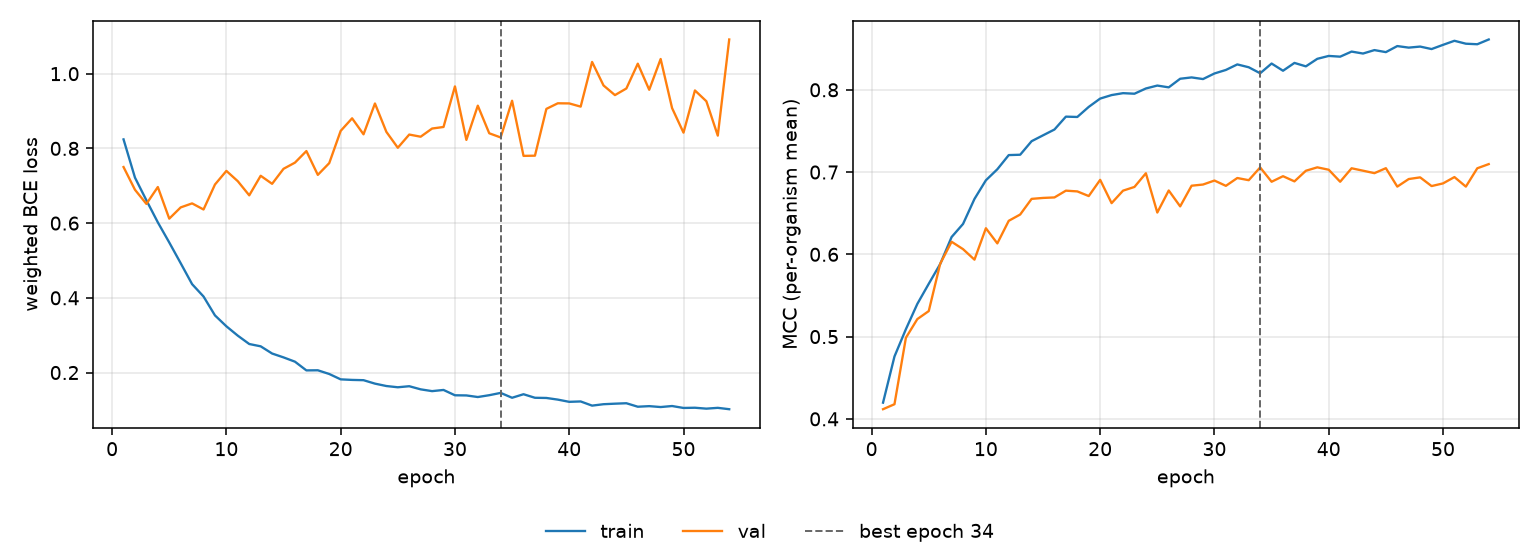

The data file committed next to this chart (first rows):
epoch, tr_loss, vl_loss, tr_mcc, vl_mcc, is_best
1, 0.8241, 0.7501, 0.4197, 0.4117, False
2, 0.7218, 0.6893, 0.4758, 0.4178, False
3, 0.6611, 0.6514, 0.509, 0.4985, False
4, 0.602, 0.6966, 0.5397, 0.5213, False
5, 0.5482, 0.6119, 0.5642, 0.531, False
6, 0.4927, 0.642, 0.5882, 0.5886, False
7, 0.4366, 0.6528, 0.621, 0.6153, False
8, 0.4035, 0.6364, 0.6369, 0.6063, False
9, 0.353, 0.7033, 0.6673, 0.5935, False
10, 0.3238, 0.7398, 0.69, 0.6317, False
11, 0.2987, 0.7121, 0.7034, 0.6133, False
12, 0.2764, 0.6743, 0.7206, 0.6408, False
13, 0.2702, 0.7267, 0.7211, 0.6484, False
14, 0.2509, 0.7052, 0.7375, 0.6674, False
15, 0.2406, 0.7454, 0.7447, 0.6686, False
16, 0.2291, 0.7619, 0.7517, 0.6692, False
17, 0.2058, 0.7929, 0.7674, 0.6774, False
18, 0.2061, 0.7291, 0.767, 0.6765, False
19, 0.1962, 0.7606, 0.7792, 0.6708, False
20, 0.1818, 0.8468, 0.7893, 0.6905, False
21, 0.1803, 0.8805, 0.7936, 0.6622, False
22, 0.1796, 0.8377, 0.7959, 0.6774, False
23, 0.1703, 0.9202, 0.7952, 0.6819, False
24, 0.1639, 0.8442, 0.8016, 0.6985, False
25, 0.1606, 0.8017, 0.8052, 0.6508, False
26, 0.1634, 0.837, 0.803, 0.6776, False
27, 0.155, 0.8313, 0.8134, 0.6583, False
28, 0.1503, 0.8532, 0.8151, 0.6834, False
29, 0.1534, 0.8573, 0.8131, 0.6848, False
30, 0.1392, 0.966, 0.8198, 0.6897, False
31, 0.1388, 0.8227, 0.8241, 0.6833, False
32, 0.1345, 0.9144, 0.8309, 0.6928, False
33, 0.1394, 0.8405, 0.8274, 0.6901, False
34, 0.1455, 0.8293, 0.8201, 0.7057, True
35, 0.1325, 0.9276, 0.8319, 0.6882, False
36, 0.142, 0.78, 0.8232, 0.695, False
37, 0.1325, 0.7805, 0.8327, 0.6887, False
38, 0.132, 0.9057, 0.8285, 0.7016, False
39, 0.1276, 0.9207, 0.8377, 0.7057, False
40, 0.1216, 0.9204, 0.8412, 0.7028, False
41, 0.1226, 0.9118, 0.8403, 0.6882, False
42, 0.1115, 1.031, 0.8465, 0.7046, False
43, 0.1153, 0.9685, 0.8441, 0.7017, False
44, 0.1167, 0.9426, 0.8483, 0.6987, False
45, 0.1179, 0.9603, 0.8458, 0.7047, False
46, 0.1085, 1.027, 0.8532, 0.6823, False
47, 0.1101, 0.9569, 0.8513, 0.6915, False
48, 0.1077, 1.039, 0.8525, 0.6935, False
49, 0.1104, 0.9079, 0.8495, 0.683, False
50, 0.1052, 0.8421, 0.8546, 0.6862, False
51, 0.1058, 0.9551, 0.8596, 0.6939, False
52, 0.1034, 0.9262, 0.856, 0.6823, False
53, 0.1055, 0.8342, 0.8554, 0.7046, False
54, 0.1019, 1.092, 0.8612, 0.7097, False
